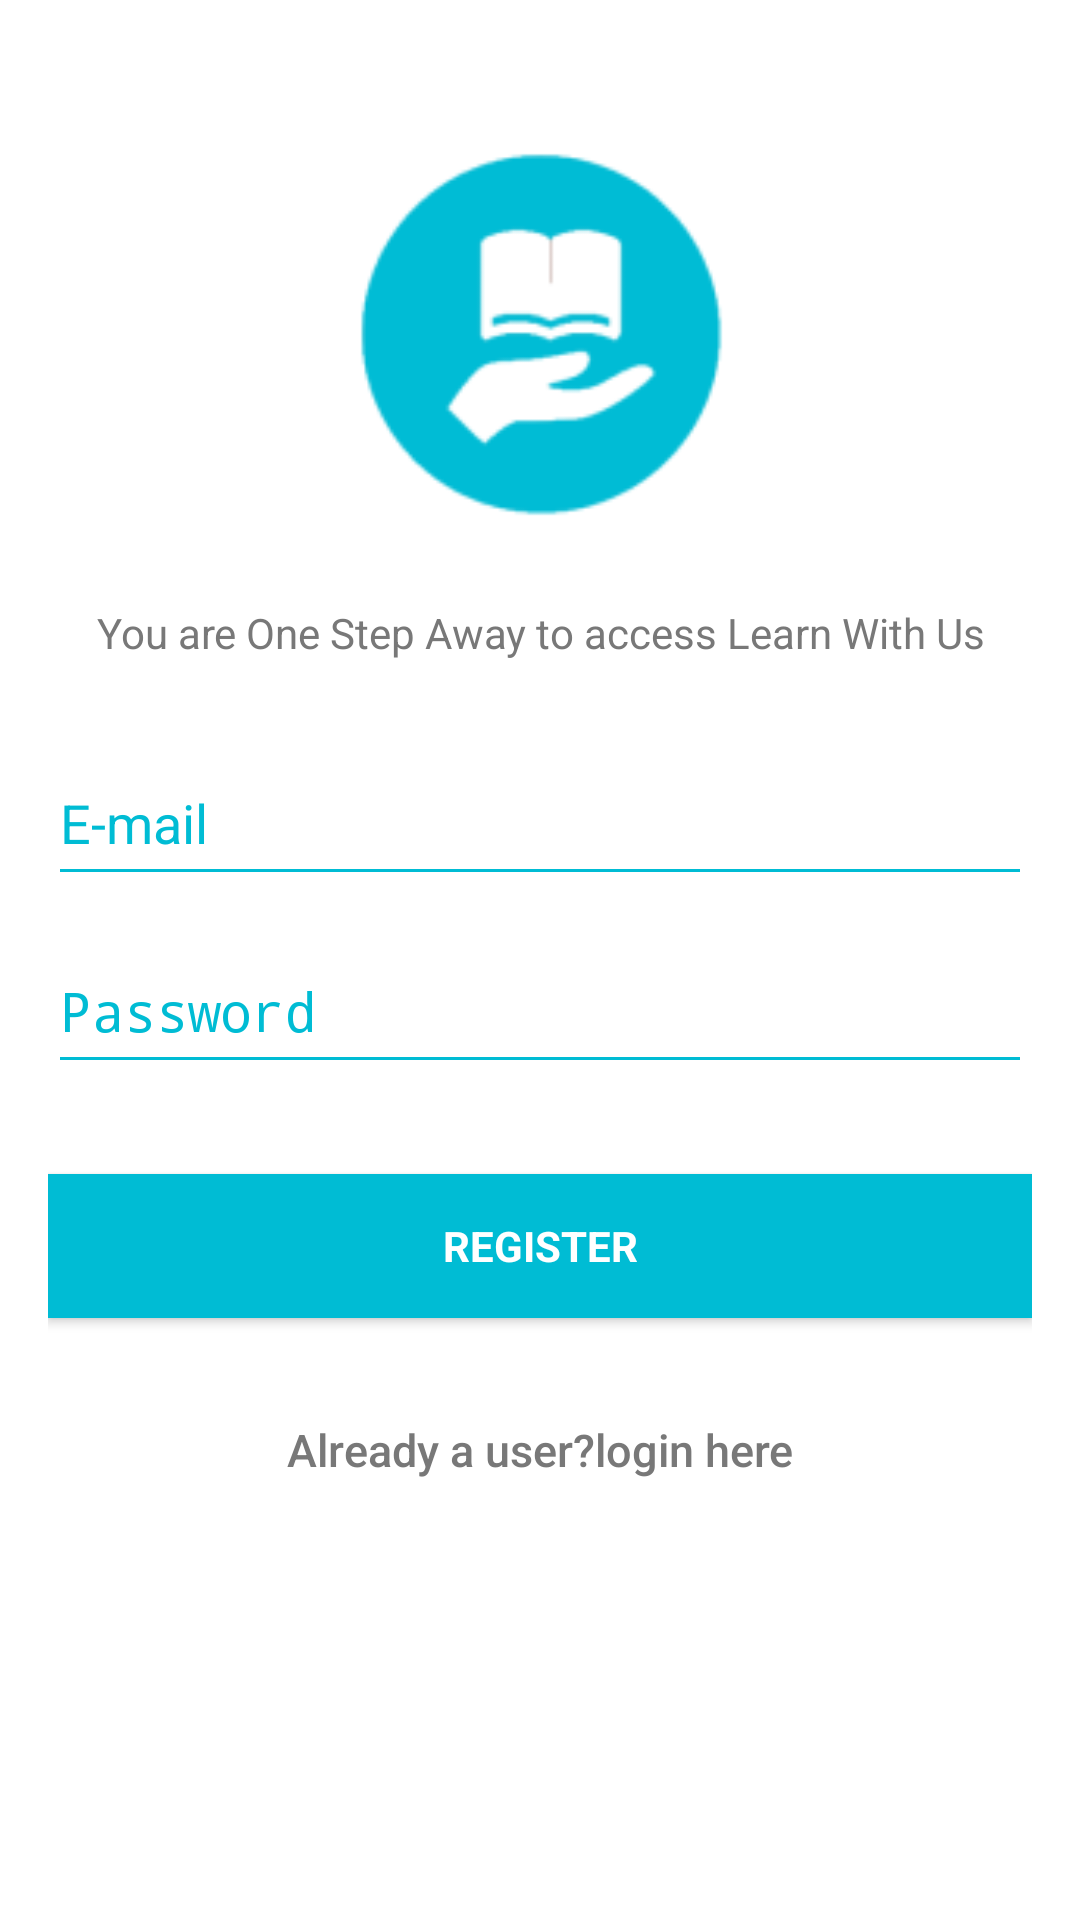

The Android layout XML behind this screen, and the referenced resources:
<!-- AndroidManifest.xml: application theme AppTheme -->
<!-- res/layout/activity_signup.xml -->
<?xml version="1.0" encoding="utf-8"?>
<RelativeLayout xmlns:android="http://schemas.android.com/apk/res/android"
    xmlns:tools="http://schemas.android.com/tools"
    xmlns:app="http://schemas.android.com/apk/res-auto"
    android:id="@+id/coordinatorLayout"
    android:layout_width="match_parent"
    android:layout_height="match_parent"
    android:background="#ffffff"
    tools:context="com.example.hp.learnwithus.Signup">
<ScrollView
    android:layout_width="match_parent"
    android:layout_height="match_parent">
    <LinearLayout
        android:layout_width="match_parent"
        android:layout_height="fill_parent"
        android:gravity="center"
        android:orientation="vertical"
        android:padding="@dimen/activity_horizontal_margin">
        <ImageView
            android:id="@+id/img"
            android:layout_width="150dp"
            android:layout_height="150dp"
            android:layout_gravity="center_horizontal"
          android:layout_marginTop="20dp"
            android:layout_marginBottom="5dp"
            android:src="@mipmap/ic_launcher_round"
            />
        <TextView
            android:layout_width="match_parent"
            android:layout_height="30dp"
            android:text="You are One Step Away to access Learn With Us"
            android:gravity="center"
            android:textColor="#787878"
            android:id="@+id/you"
            android:layout_marginTop="5dp"
            />


     <android.support.design.widget.TextInputLayout
         android:layout_width="match_parent"
         android:layout_height="wrap_content"
         android:textColorHint="#00bcd4"
         app:hintTextAppearance="@style/MyHintText"
         android:layout_marginTop="10dp"
         >

         <EditText
             android:id="@+id/username"
             android:layout_width="match_parent"
             android:layout_height="50sp"
             android:hint="E-mail"
             android:inputType="text"
             android:textColor="#787878"
             android:theme="@style/MyEditText" />
     </android.support.design.widget.TextInputLayout>

        <android.support.design.widget.TextInputLayout
            android:layout_width="match_parent"
            android:layout_height="wrap_content"
            android:textColorHint="#00bcd4"
            app:hintTextAppearance="@style/MyHintText"

            >

        <EditText
            android:layout_width="match_parent"
            android:layout_height="50sp"
            android:id="@+id/password"
            android:hint="Password"
            android:inputType="textPassword"
            android:textColor="#787878"

            android:theme="@style/MyEditText"
            />
        </android.support.design.widget.TextInputLayout>


        <Button
            android:id="@+id/sign_up_button"
            style="?android:textAppearanceSmall"
            android:layout_width="match_parent"
            android:layout_height="wrap_content"
            android:layout_marginTop="30dp"
            android:background="#00bcd4"
            android:text="@string/action_sign_in_short"
            android:textColor="@android:color/white"
            android:textStyle="bold" />


        

        <Button
            android:id="@+id/sign_in_button"
            android:layout_width="fill_parent"
            android:layout_height="wrap_content"
            android:layout_marginTop="20dp"
            android:background="@null"
            android:text="Already a user?login here"
            android:textAllCaps="false"
            android:textSize="15dp"
            android:textColor="#787878"/>
    </LinearLayout>
</ScrollView>

</RelativeLayout>
<!-- resources referenced by this layout -->
<resources>
  <dimen name="activity_horizontal_margin">16dp</dimen>
  <!-- mipmap ic_launcher_round: png bitmap (mipmap-hdpi, 1957 bytes) -->
  <string name="action_sign_in_short">Register</string>
  <style name="MyEditText" parent="Theme.AppCompat.Light">
          <item name="colorControlNormal">#00bcd4</item>
          <item name="colorControlActivated">#00bcd4</item>
      </style>
  <style name="MyHintText" parent="TextAppearance.AppCompat.Small">
          <item name="android:textColor">#00bcd4</item>
      </style>
  <style name="AppTheme" parent="Theme.AppCompat.Light.DarkActionBar">
          
          <item name="colorPrimary">@color/colorPrimary</item>
          <item name="colorPrimaryDark">@color/colorPrimaryDark</item>
          <item name="colorAccent">@color/colorAccent</item>
      </style>
  <color name="colorPrimary">#00bcd4</color>
  <color name="colorPrimaryDark">#0097a7</color>
  <color name="colorAccent">#f2fe71</color>
</resources>
